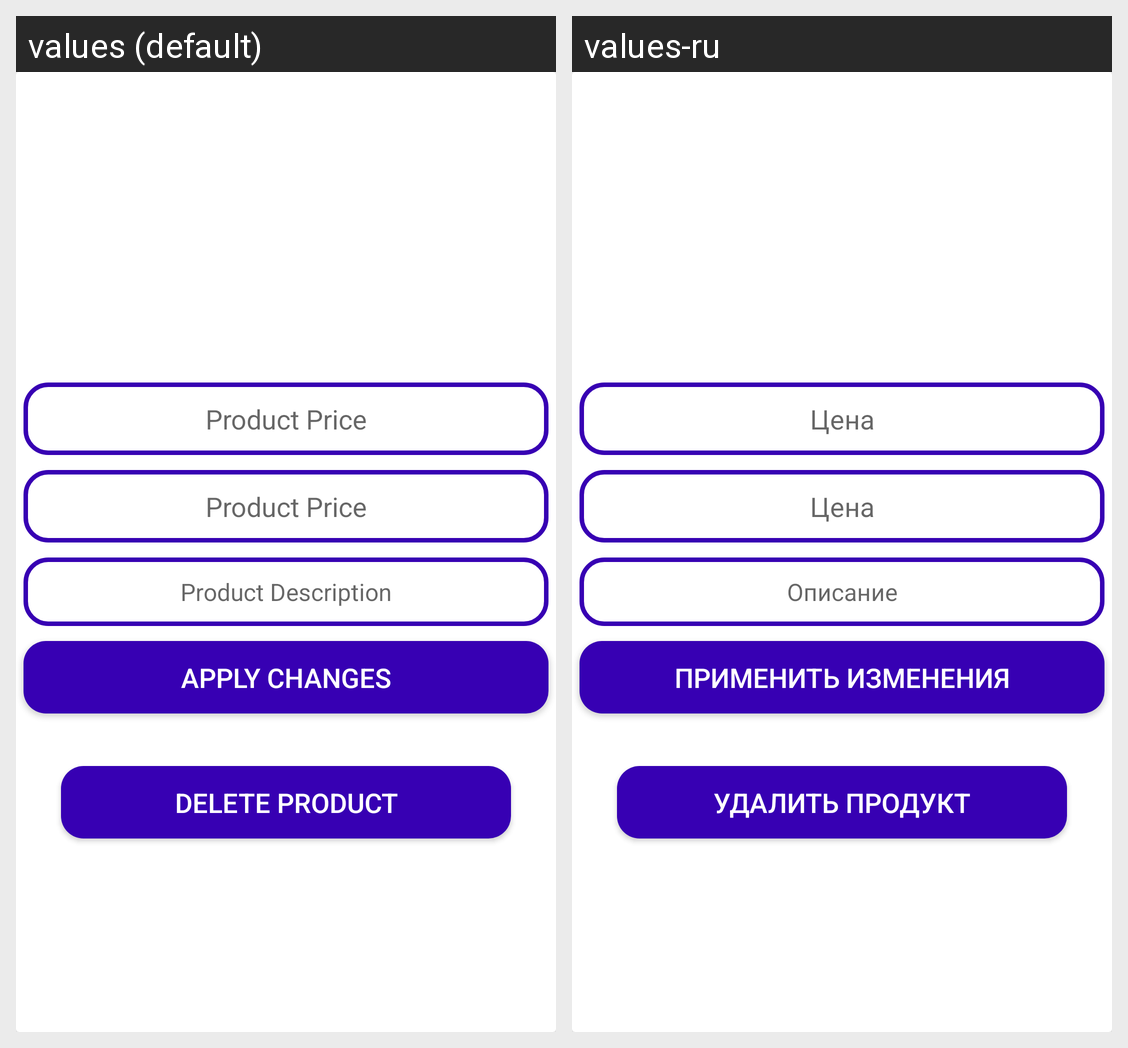

For this localized Android screen grid, give each drawn string resource with its value in every locale shown.
Android screen res/layout/activity_admin_crud_products.xml rendered under 2 locales, left to right: values (default), values-ru. Device: Nexus 5 (rendered at 1080×1920; each locale shown at half size, 540×960, under a caption strip naming it); theme Theme.ECommerceTemplate.
Strings drawn on this screen, with the default value and each locale's value (text and hints the layout hard-codes, and strings that could not be matched under every locale, appear in the picture but are not listed):

product_price
  values: Product Price
  values-ru: Цена

product_description
  values: Product Description
  values-ru: Описание

apply_changes
  values: Apply Changes
  values-ru: Применить изменения

delete_product
  values: Delete Product
  values-ru: Удалить продукт
